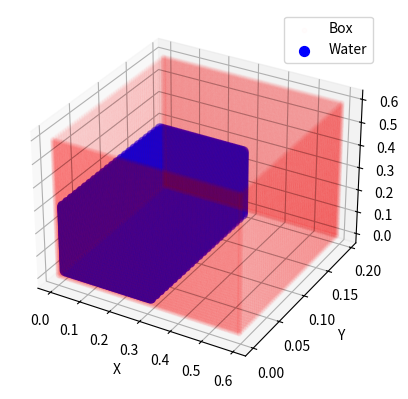

Here is the Python script that generated this plot:
import numpy as np
import matplotlib.pyplot as plt
from mpl_toolkits.mplot3d import Axes3D

# Parametros para el espacio de partículas
particle_spacing = 0.008#0.012167  # Espaciado entre partículas del fluido
delta = particle_spacing  # Pequeño delta para no sobreponerse con las paredes

# Parámetros de la caja y del bloque de agua
box_length = 0.6
box_width = 0.2
box_height = 0.6

# Parámetros para el bloque de agua
water_length = 0.3
water_width = box_width - delta  # pequeño delta para no sobreponerse con las paredes
water_height = 0.3
wall_particle_spacing = particle_spacing / 2  # Espaciado entre partículas de las paredes

# Constantes físicas
g = 9.82
gamma = 7.0
beta0 = 10.  # Ajuste según sea necesario
beta = beta0 * 1.0
ht = water_height
c = beta * np.sqrt(2. * g * ht)
rho0 = 1000.
b = rho0 * c * c / gamma

# Crear partículas para el bloque de agua
x_water = np.arange(delta, water_length, particle_spacing)
y_water = np.arange(delta, water_width, particle_spacing)
z_water = np.arange(delta, water_height, particle_spacing)
xx_water, yy_water, zz_water = np.meshgrid(x_water, y_water, z_water)
water_particles = np.vstack([xx_water.ravel(), yy_water.ravel(), zz_water.ravel()]).T

# Crear partículas para las paredes de la caja
x_box = np.arange(0, box_length, wall_particle_spacing)
y_box = np.arange(0, box_width, wall_particle_spacing)
z_box = np.arange(0, box_height, wall_particle_spacing)

wall_particles = []
# Paredes laterales
for y in [0, box_width - wall_particle_spacing]:
    for x in x_box:
        for z in z_box:
            wall_particles.append([x, y, z])
# Paredes frontal y trasera
for x in [0, box_length - wall_particle_spacing]:
    for y in y_box:
        for z in z_box:
            wall_particles.append([x, y, z])
# Piso
for x in x_box:
    for y in y_box:
        wall_particles.append([x, y, 0])

wall_particles = np.array(wall_particles)

# Combinar partículas de la caja y del agua
num_fluid_particles = water_particles.shape[0]
num_box_particles = wall_particles.shape[0]
num_particles = num_fluid_particles + num_box_particles

# Inicializar IDs y velocidades
ids_fluid = np.arange(1, num_fluid_particles + 1)
ids_wall = np.arange(num_fluid_particles + 1, num_particles + 1)
velocities = np.zeros((num_particles, 3))

# Densidad, presión y masa de las partículas
#rho = np.full(num_particles, rho0)
dx = particle_spacing
rho = np.zeros(num_particles)
pressure = np.zeros(num_particles)
mass = np.zeros(num_particles)
for i in range(num_fluid_particles):
    rho[i] = rho0 * (1 + (rho0 * g * (ht - abs(water_particles[i, 2])) / b ))**(1.0 / gamma)
    pressure[i] = b * ((rho[i] / rho0)**gamma - 1.0)
    mass[i] = dx *dx *dx * rho[i]
    
# Para las partículas de pared, mantener rho0
rho[num_fluid_particles:] = rho0
pressure[num_fluid_particles:] = 0.0
mass[num_fluid_particles:] = dx * dx * dx * rho0

#mass = np.full(num_particles, dx * dx * dx * rho0)
#mass = np.full(num_particles, (4/3) * np.pi * dx*dx*dx * rho0)

# Presión y energía interna
internal_energy = np.full(num_particles, 357.1)

# Tipo de partícula y hsml
itype = np.full(num_particles, -1)
itype[:num_fluid_particles] = 1  # Partículas del fluido
hsml = np.full(num_particles, dx)

# Guardar los datos en un archivo
with open('snapshot_000', 'w') as f:
    f.write(f"0   0.0   {num_particles}   {num_fluid_particles}   {num_box_particles}\n")
    
    # Escribir partículas del fluido
    for i in range(num_fluid_particles):
        f.write(f"{ids_fluid[i]}   {water_particles[i, 0]:.6f}   {water_particles[i, 1]:.6f}   {water_particles[i, 2]:.6f}   "
                f"{velocities[i, 0]:.6f}   {velocities[i, 1]:.6f}   {velocities[i, 2]:.6f}   {mass[i]:.6f}   {rho[i]:.6f}   "
                f"{pressure[i]:.6f}   {internal_energy[i]:.6f}   {itype[i]}   {hsml[i]:.6f}\n")
    
    # Escribir partículas de las paredes
    for i in range(num_box_particles):
        j = num_fluid_particles + i
        f.write(f"{ids_wall[i]}   {wall_particles[i, 0]:.6f}   {wall_particles[i, 1]:.6f}   {wall_particles[i, 2]:.6f}   "
                f"{velocities[j, 0]:.6f}   {velocities[j, 1]:.6f}   {velocities[j, 2]:.6f}   {mass[j]:.6f}   {rho[j]:.6f}   "
                f"{pressure[j]:.6f}   {internal_energy[j]:.6f}   {itype[j]}   {hsml[j]:.6f}\n")

# Graficar las partículas en 3D
fig = plt.figure()
ax = fig.add_subplot(111, projection='3d')

# Paredes de la caja (puntos más pequeños y transparentes)
ax.scatter(wall_particles[:, 0], wall_particles[:, 1], wall_particles[:, 2], c='r', s=10, alpha=0.01, label='Box')


# Bloque de agua (puntos más grandes)
ax.scatter(water_particles[:, 0], water_particles[:, 1], water_particles[:, 2], c='b', s=50, label='Water')

ax.set_xlabel('X')
ax.set_ylabel('Y')
ax.set_zlabel('Z')
ax.legend()
plt.show()
